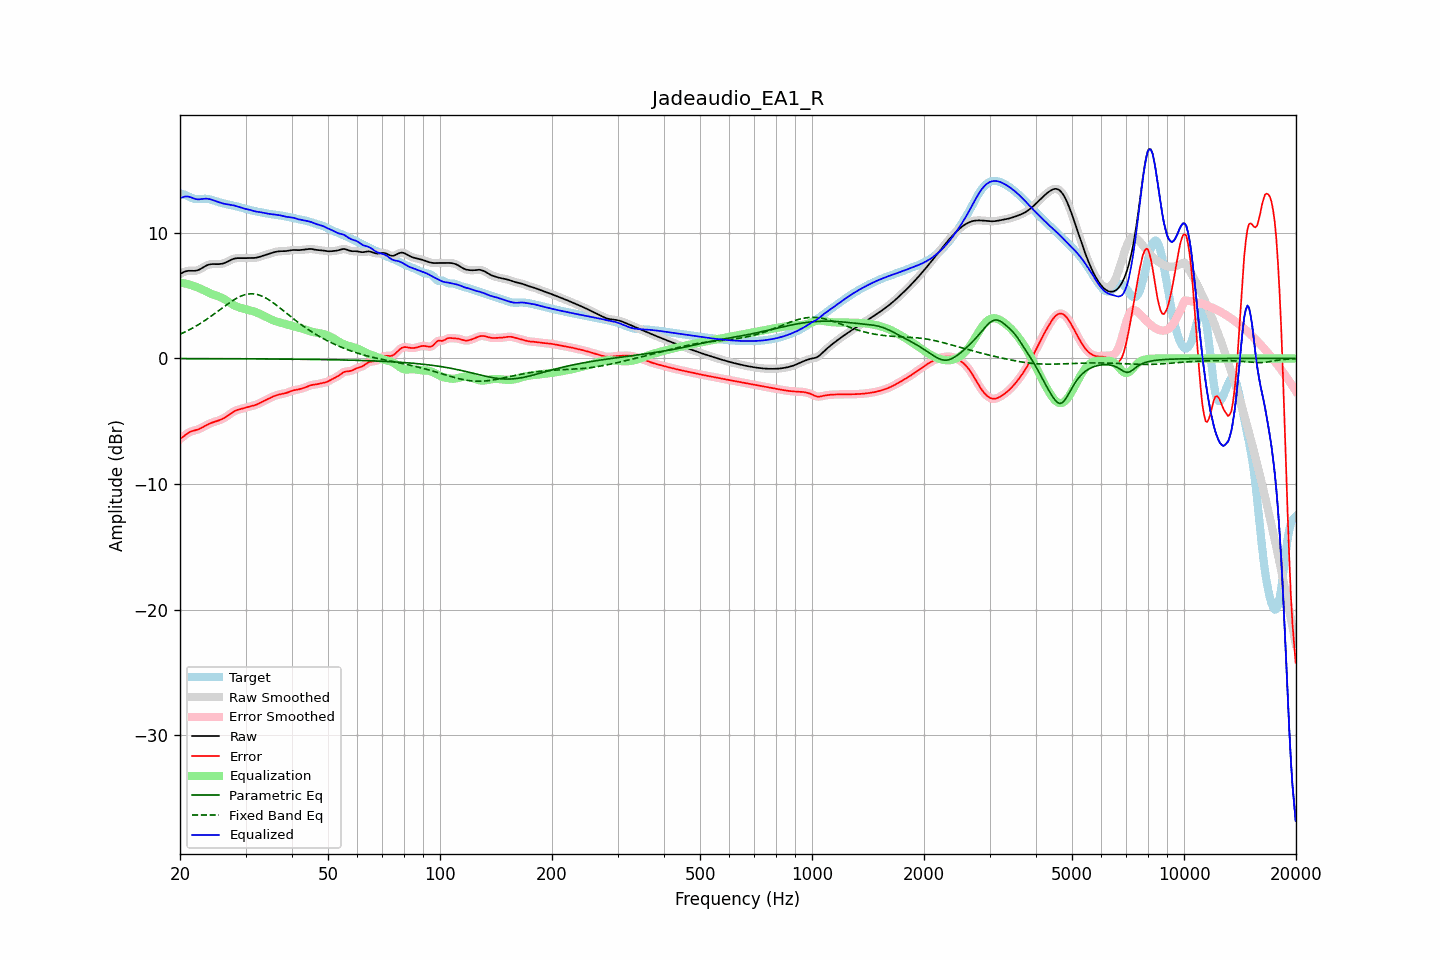

Source data for this figure (header and first rows):
frequency, raw, error, smoothed, error_smoothed, equalization, parametric_eq, fixed_band_eq, equalized_raw, equalized_smoothed, target
20.00, 6.71, -6.42, 6.71, -6.42, 6.03, -0.01, 1.93, 12.74, 12.74, 13.13
20.20, 6.79, -6.32, 6.79, -6.31, 6.01, -0.01, 1.98, 12.80, 12.80, 13.10
20.40, 6.85, -6.22, 6.86, -6.21, 5.99, -0.01, 2.04, 12.85, 12.85, 13.07
20.61, 6.91, -6.11, 6.91, -6.11, 5.97, -0.01, 2.10, 12.88, 12.88, 13.02
20.81, 6.95, -6.02, 6.95, -6.02, 5.94, -0.01, 2.16, 12.89, 12.89, 12.97
21.02, 6.97, -5.93, 6.97, -5.93, 5.91, -0.01, 2.23, 12.88, 12.88, 12.90
21.23, 6.98, -5.86, 6.98, -5.86, 5.88, -0.02, 2.29, 12.86, 12.85, 12.84
21.44, 6.98, -5.81, 6.98, -5.81, 5.84, -0.02, 2.36, 12.82, 12.82, 12.79
21.66, 6.97, -5.77, 6.97, -5.77, 5.79, -0.02, 2.43, 12.77, 12.77, 12.74
21.87, 6.97, -5.73, 6.97, -5.73, 5.74, -0.02, 2.51, 12.72, 12.72, 12.70
22.09, 6.99, -5.70, 6.99, -5.70, 5.69, -0.02, 2.58, 12.68, 12.68, 12.69
22.31, 7.02, -5.66, 7.02, -5.66, 5.64, -0.02, 2.66, 12.66, 12.66, 12.68
22.54, 7.07, -5.61, 7.07, -5.61, 5.59, -0.02, 2.73, 12.66, 12.66, 12.68
22.76, 7.14, -5.55, 7.14, -5.55, 5.54, -0.02, 2.81, 12.68, 12.68, 12.69
22.99, 7.22, -5.49, 7.22, -5.49, 5.48, -0.02, 2.89, 12.69, 12.69, 12.70
23.22, 7.30, -5.41, 7.29, -5.41, 5.41, -0.02, 2.98, 12.71, 12.71, 12.71
23.45, 7.37, -5.34, 7.37, -5.34, 5.35, -0.02, 3.06, 12.71, 12.71, 12.71
23.69, 7.43, -5.27, 7.43, -5.27, 5.28, -0.02, 3.15, 12.71, 12.71, 12.70
23.92, 7.47, -5.21, 7.47, -5.21, 5.22, -0.02, 3.24, 12.69, 12.69, 12.68
24.16, 7.50, -5.15, 7.50, -5.15, 5.16, -0.02, 3.33, 12.66, 12.66, 12.65
24.40, 7.51, -5.11, 7.51, -5.11, 5.11, -0.02, 3.42, 12.62, 12.62, 12.62
24.65, 7.51, -5.06, 7.51, -5.06, 5.07, -0.02, 3.52, 12.58, 12.58, 12.58
24.89, 7.51, -5.02, 7.51, -5.02, 5.02, -0.02, 3.61, 12.53, 12.53, 12.53
25.14, 7.51, -4.98, 7.51, -4.98, 4.98, -0.02, 3.71, 12.49, 12.49, 12.49
25.39, 7.51, -4.94, 7.51, -4.94, 4.93, -0.02, 3.80, 12.44, 12.44, 12.44
25.65, 7.52, -4.89, 7.52, -4.89, 4.88, -0.02, 3.90, 12.40, 12.40, 12.41
25.91, 7.54, -4.83, 7.54, -4.83, 4.83, -0.02, 3.99, 12.36, 12.36, 12.37
26.16, 7.57, -4.77, 7.57, -4.77, 4.76, -0.02, 4.09, 12.33, 12.33, 12.34
26.43, 7.61, -4.70, 7.61, -4.70, 4.69, -0.02, 4.18, 12.30, 12.30, 12.31
26.69, 7.67, -4.62, 7.67, -4.62, 4.61, -0.02, 4.27, 12.27, 12.27, 12.28
26.96, 7.73, -4.53, 7.73, -4.53, 4.52, -0.02, 4.37, 12.25, 12.25, 12.26
27.23, 7.80, -4.43, 7.80, -4.43, 4.44, -0.03, 4.45, 12.24, 12.23, 12.23
27.50, 7.86, -4.34, 7.86, -4.34, 4.35, -0.03, 4.54, 12.22, 12.22, 12.21
27.77, 7.92, -4.26, 7.92, -4.26, 4.28, -0.03, 4.62, 12.19, 12.19, 12.18
28.05, 7.96, -4.19, 7.95, -4.19, 4.21, -0.03, 4.70, 12.16, 12.16, 12.14
28.33, 7.98, -4.13, 7.98, -4.13, 4.15, -0.03, 4.78, 12.12, 12.12, 12.11
28.62, 7.99, -4.09, 7.99, -4.09, 4.10, -0.03, 4.85, 12.08, 12.08, 12.07
28.90, 7.99, -4.05, 7.99, -4.05, 4.05, -0.03, 4.91, 12.04, 12.04, 12.04
29.19, 7.98, -4.02, 7.98, -4.02, 4.01, -0.03, 4.96, 11.99, 11.99, 12.00
29.48, 7.98, -3.99, 7.98, -3.99, 3.98, -0.03, 5.01, 11.96, 11.96, 11.97
29.78, 7.98, -3.95, 7.98, -3.95, 3.94, -0.03, 5.06, 11.92, 11.93, 11.93
30.08, 7.98, -3.91, 7.99, -3.91, 3.91, -0.03, 5.09, 11.90, 11.90, 11.90
30.38, 7.99, -3.87, 7.99, -3.87, 3.88, -0.03, 5.12, 11.87, 11.87, 11.86
30.68, 7.99, -3.84, 7.99, -3.84, 3.85, -0.03, 5.13, 11.84, 11.84, 11.83
30.99, 7.99, -3.80, 7.99, -3.80, 3.81, -0.03, 5.14, 11.81, 11.80, 11.80
31.30, 7.99, -3.77, 7.99, -3.77, 3.77, -0.03, 5.14, 11.77, 11.77, 11.77
31.61, 8.00, -3.74, 8.00, -3.74, 3.73, -0.03, 5.13, 11.73, 11.73, 11.74
31.93, 8.01, -3.70, 8.01, -3.70, 3.69, -0.04, 5.11, 11.70, 11.70, 11.71
32.24, 8.04, -3.65, 8.04, -3.65, 3.64, -0.04, 5.09, 11.68, 11.68, 11.69
32.57, 8.07, -3.59, 8.07, -3.59, 3.59, -0.04, 5.05, 11.65, 11.66, 11.66
32.89, 8.11, -3.53, 8.11, -3.53, 3.53, -0.04, 5.01, 11.64, 11.64, 11.64
33.22, 8.15, -3.46, 8.15, -3.46, 3.47, -0.04, 4.96, 11.62, 11.62, 11.61
33.55, 8.19, -3.40, 8.19, -3.40, 3.40, -0.04, 4.90, 11.59, 11.59, 11.59
33.89, 8.23, -3.34, 8.23, -3.34, 3.34, -0.04, 4.83, 11.56, 11.57, 11.56
34.23, 8.27, -3.27, 8.27, -3.27, 3.27, -0.04, 4.76, 11.54, 11.54, 11.54
34.57, 8.31, -3.21, 8.31, -3.21, 3.21, -0.04, 4.69, 11.52, 11.52, 11.52
34.92, 8.35, -3.15, 8.35, -3.15, 3.15, -0.04, 4.60, 11.50, 11.50, 11.50
35.27, 8.40, -3.09, 8.40, -3.09, 3.09, -0.04, 4.52, 11.48, 11.48, 11.48
35.62, 8.44, -3.03, 8.44, -3.03, 3.03, -0.05, 4.43, 11.47, 11.47, 11.47
35.97, 8.47, -2.98, 8.47, -2.98, 2.98, -0.05, 4.33, 11.46, 11.45, 11.45
... 635 more rows
